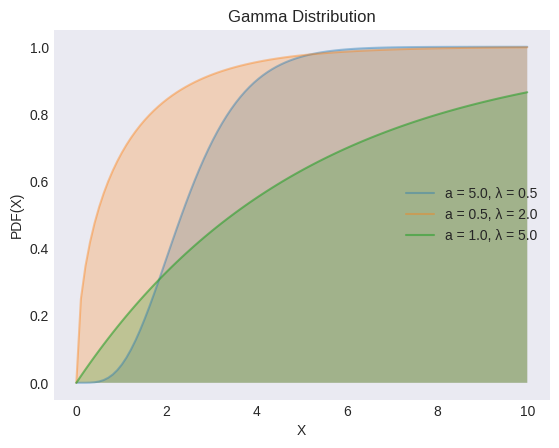

Here is the Python script that generated this plot: (Note: this script raises an exception after producing the figure.)
"""
[redacted]
[redacted]
"""
from os import path

import matplotlib.pyplot as plt
import numpy as np
from scipy import stats

plt.style.use("seaborn-v0_8-dark")

αs = [5, 1 / 2, 1]
λs = [1 / 2, 2, 5]
alphas = [0.4, 0.4, 0.6]

X = np.linspace(0, 10, 100)

_, ax = plt.subplots()

for α, λ, alpha in zip(αs, λs, alphas):
    y = stats.gamma.cdf(X, a=α, scale=λ)
    ax.plot(X, y, label=f"a = {α:.1f}, λ = {λ:.1f}", alpha=alpha)
    ax.fill_between(X, y, alpha=0.25)

ax.set(xlabel="X", ylabel="PDF(X)", title="Gamma Distribution")
ax.legend()

filename, extension = path.splitext(path.basename(__file__))
plt.savefig(f"../../images/distrs/{filename}.png")
plt.show()
